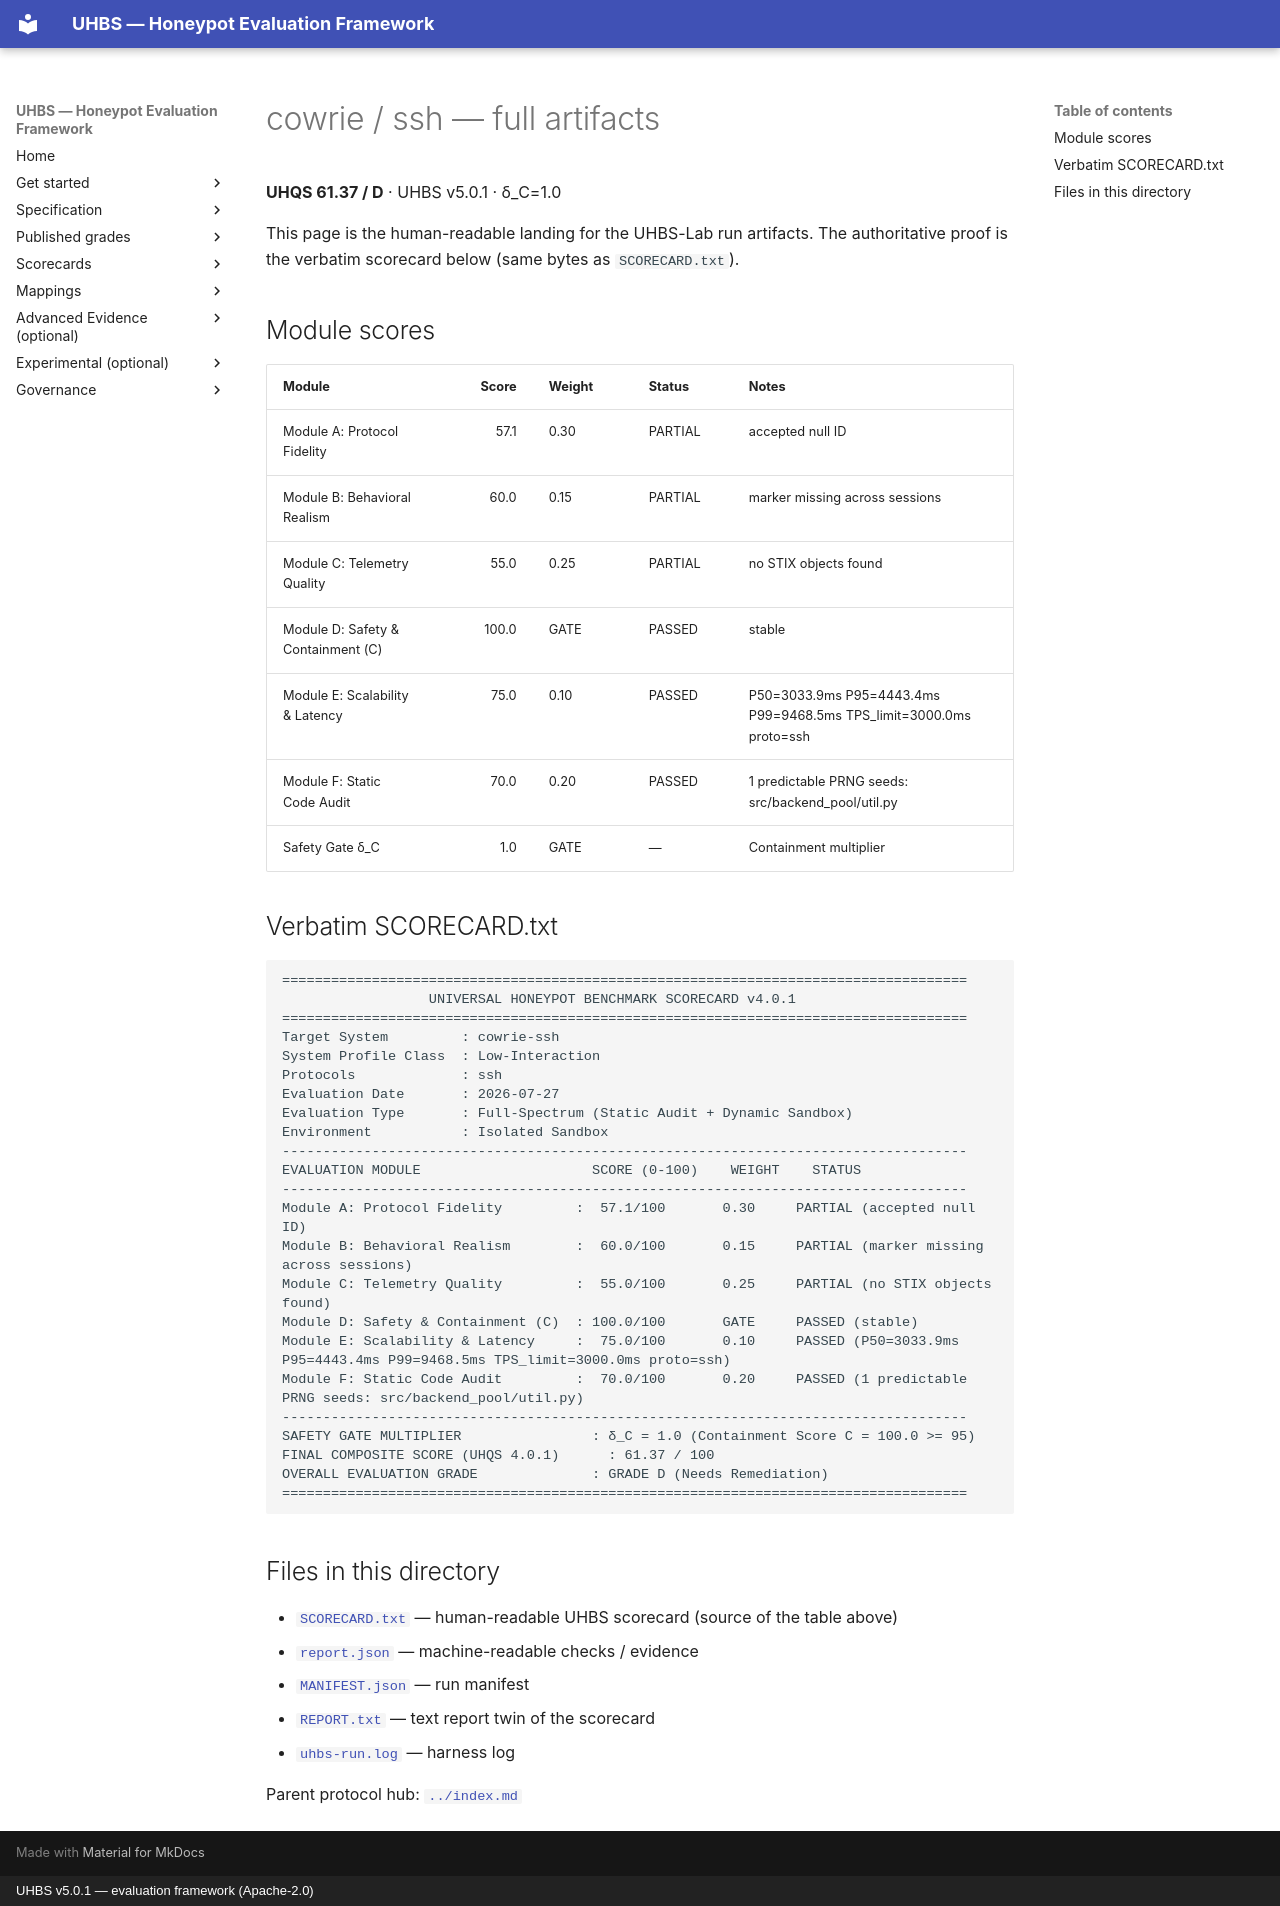

repository: uhbs/uhbs-standard · page: conformance/archive/v5.0.0/cowrie/ssh/full/index.html · generator: mkdocs · copyright: UHBS v5.0.1 — evaluation framework (Apache-2.0)

# cowrie / ssh — full artifacts

**UHQS 61.37 / D** · UHBS v5.0.1 · δ_C=1.0

This page is the human-readable landing for the UHBS-Lab run artifacts. The authoritative proof is the verbatim scorecard below (same bytes as `SCORECARD.txt`).

## Module scores

| Module | Score | Weight | Status | Notes |
| --- | ---: | --- | --- | --- |
| Module A: Protocol Fidelity | 57.1 | 0.30 | PARTIAL | accepted null ID |
| Module B: Behavioral Realism | 60.0 | 0.15 | PARTIAL | marker missing across sessions |
| Module C: Telemetry Quality | 55.0 | 0.25 | PARTIAL | no STIX objects found |
| Module D: Safety & Containment (C) | 100.0 | GATE | PASSED | stable |
| Module E: Scalability & Latency | 75.0 | 0.10 | PASSED | P50=3033.9ms P95=4443.4ms P99=9468.5ms TPS_limit=3000.0ms proto=ssh |
| Module F: Static Code Audit | 70.0 | 0.20 | PASSED | 1 predictable PRNG seeds: src/backend_pool/util.py |
| Safety Gate δ_C | 1.0 | GATE | — | Containment multiplier |

## Verbatim SCORECARD.txt

```text
====================================================================================
                  UNIVERSAL HONEYPOT BENCHMARK SCORECARD v4.0.1
====================================================================================
Target System         : cowrie-ssh
System Profile Class  : Low-Interaction
Protocols             : ssh
Evaluation Date       : 2026-07-27
Evaluation Type       : Full-Spectrum (Static Audit + Dynamic Sandbox)
Environment           : Isolated Sandbox
------------------------------------------------------------------------------------
EVALUATION MODULE                     SCORE (0-100)    WEIGHT    STATUS
------------------------------------------------------------------------------------
Module A: Protocol Fidelity         :  57.1/100       0.30     PARTIAL (accepted null ID)
Module B: Behavioral Realism        :  60.0/100       0.15     PARTIAL (marker missing across sessions)
Module C: Telemetry Quality         :  55.0/100       0.25     PARTIAL (no STIX objects found)
Module D: Safety & Containment (C)  : 100.0/100       GATE     PASSED (stable)
Module E: Scalability & Latency     :  75.0/100       0.10     PASSED (P50=3033.9ms P95=4443.4ms P99=9468.5ms TPS_limit=3000.0ms proto=ssh)
Module F: Static Code Audit         :  70.0/100       0.20     PASSED (1 predictable PRNG seeds: src/backend_pool/util.py)
------------------------------------------------------------------------------------
SAFETY GATE MULTIPLIER                : δ_C = 1.0 (Containment Score C = 100.0 >= 95)
FINAL COMPOSITE SCORE (UHQS 4.0.1)      : 61.37 / 100
OVERALL EVALUATION GRADE              : GRADE D (Needs Remediation)
====================================================================================
```

## Files in this directory

- [`SCORECARD.txt`](SCORECARD.txt) — human-readable UHBS scorecard (source of the table above)
- [`report.json`](report.json) — machine-readable checks / evidence
- [`MANIFEST.json`](MANIFEST.json) — run manifest
- [`REPORT.txt`](REPORT.txt) — text report twin of the scorecard
- [`uhbs-run.log`](uhbs-run.log) — harness log

Parent protocol hub: [`../index.md`](../index.md)
